Run: headless pygame with SDL's dummy video driver; simulated clock (each Clock.tick advances the game by its frame time, no real sleeping); random seed 0; keys injected as events and as key.get_pressed() state; no mouse input.
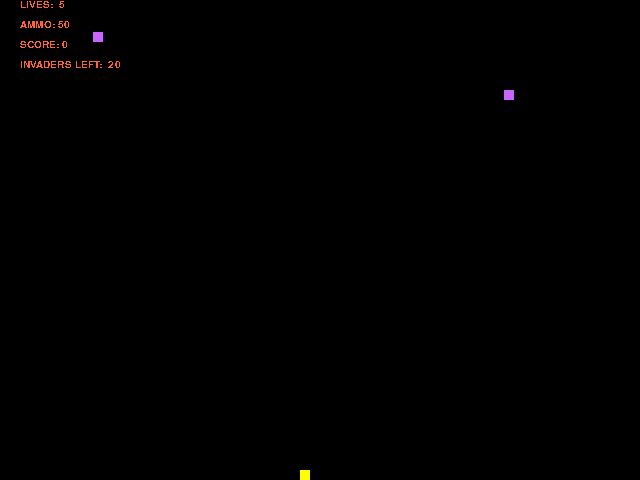
Frame 1 of 4 · flips 1–60 · no input
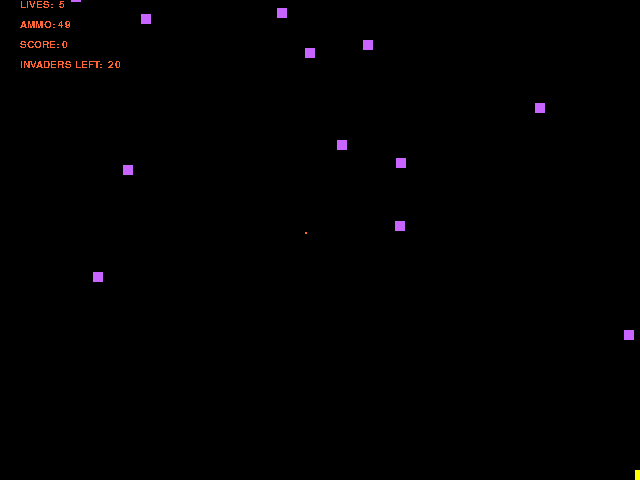
Frame 2 of 4 · flips 61–180 · tapped SPACE, RETURN · held RIGHT (→), D
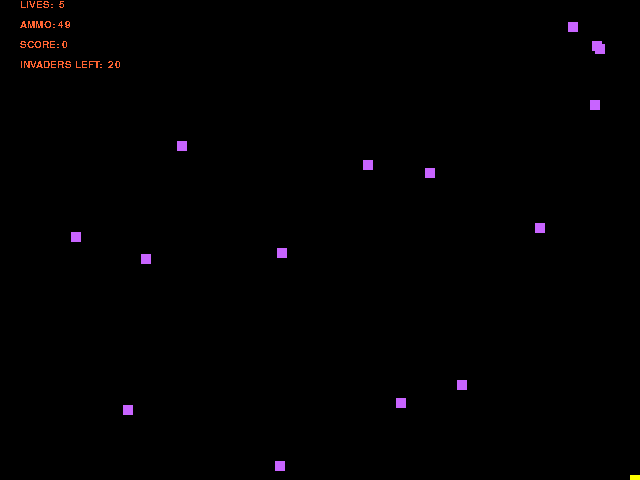
Frame 3 of 4 · flips 181–300 · held DOWN (↓), S
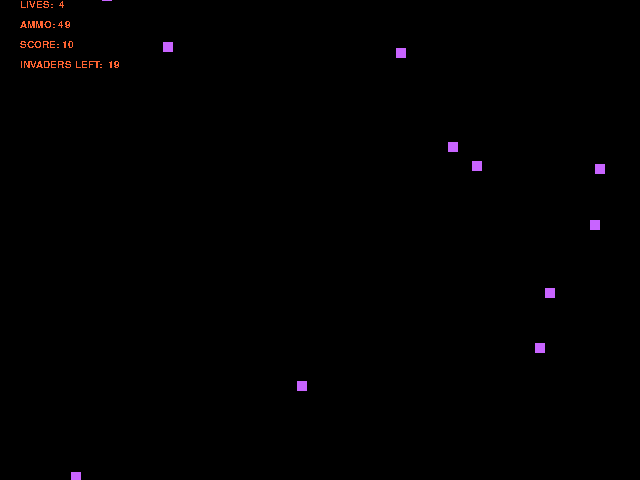
Frame 4 of 4 · flips 301–420 · held LEFT (←), A, UP (↑), W

The pygame program that drew these frames:

import pygame
import random
import math
from pygame.constants import K_DOWN
from pygame.display import set_palette, update
from pygame.event import pump
from pygame.sprite import spritecollide
from pygame.constants import K_UP
pygame.font.init()

#TODO: Improve movement.
#TODO: Make multiple levels.

# WASD is used to move and SPACE is used to shoot. <<<<<<<<<<<<<<<<<<<<<<<<<<<<<<<<<<<<<<<<<<<<<<<<<<<<<<<<<<<<<<<<<<<<<<<<<<<<<<<<<<<


# Colours:
BLACK = (0,0,0)
WHITE = (255,255,255)
BLUE = (50,50,255)
YELLOW = (255,255,0)
RED = (255,100, 50)
PURPLE = (200,100,255)

pygame.init()

# Blank Screen:
size = (640,480)
screen = pygame.display.set_mode(size)
bullets = 100

maxInvaderSpeed = 10

invaderGroup = pygame.sprite.Group() # A list of enemies.
bulletGroup = pygame.sprite.Group() # A list of bullets.
allSpritesGroup = pygame.sprite.Group() # A list of all sprites.


invaderCount = 20 # There will be 20 enemies.

playerMovePerFrame = 5 # The number of px the player will move per frame.

defaultFont = pygame.font.SysFont('Comic Sans MS', 15)

# The title of the new window:
pygame.display.set_caption("Invaders")


class GameLogic():

    def __init__(self):
        pass

    def startGame(self, allSpritesGroup):
        allSpritesGroup = []
        self.generateInvaders()
        self.generatePlayer(self)
        return allSpritesGroup

    def endGame(self):
        # Displays end message and awaits input to restart game.
        screen.fill(BLACK)
        defeatDisplay = defaultFont.render("GAME OVER \n  PRESS ESC TO RESTART", False, RED)
        screen.blit(defeatDisplay, (160, 200))

        for event in pygame.event.get():
            if event.type == pygame.KEYDOWN:
                if event.key == pygame.K_ESCAPE:    
                    for i in invaderGroup:
                        i.kill()
                    for j in bulletGroup:
                        j.kill()
                    self.myPlayer.kill()
                    GameLogic.startGame(GameLogic, allSpritesGroup)

    def generateInvaders():
        # Generates the invaders.
        for x in range(invaderCount):
            myInvader = Invaders(PURPLE, 10, 10, 1) # The enemies are blue, 10px squares with a speed if 1px/frame
            invaderGroup.add(myInvader) # Adds the new enemy to the group of enemy.
            allSpritesGroup.add(myInvader) # Adds the new snowflake to the group of all sprites.

    def generatePlayer(self):    
        # Generates the player.
        self.myPlayer = Player(YELLOW, 10, 10, 50) # The player is a 10px square.
        allSpritesGroup.add(self.myPlayer)


    def update(self):
        if self.myPlayer.alive:
            screen.fill(BLACK)

            allSpritesGroup.update()

            allSpritesGroup.draw(screen)
        else:
            self.endGame(self)
        pygame.display.flip()
        pygame.time.Clock().tick(60)

      



# Defines a class which is a sprite.
class Invaders(pygame.sprite.Sprite):
 

    def __init__(self, color, width, height, speed): # Constructor

        super().__init__() #Inherits from Sprite Class

        self.speed = speed
        self.xSpeed = speed * random.randrange(-1, 2)
        self.ySpeed = speed * random.randrange(1, 3)

        # Creates a sprite and fills it with 'color'.
        self.image = pygame.Surface([width,height])
        self.image.fill(color)

        # Sets the position of the sprite within the range.
        self.rect = self.image.get_rect()
        self.rect.x = random.randrange(30, 600)
        self.rect.y = random.randrange(-500, 0) 

    # Class update function 
    def update(self):
        if self.rect.y > 700:
            self.rect.y = -60
        elif self.rect.x <= 0 or self.rect.x >= 630:
            self.xSpeed = -self.xSpeed

        self.rect.x += self.xSpeed
        self.rect.y += self.ySpeed
       

class Player(pygame.sprite.Sprite):

    def __init__(self, color, width, height, bulletCount): # Constructor

        super().__init__() # Inherits from Sprite Class

        self.speed = 0  # The speed of the player is 0.
        self.xSpeed = self.speed
        self.ySpeed = self.speed
        
        self.lives = 5
        self.bulletCount = bulletCount
        self.score = 0

        self.width = width
        self.height = height

        self.quit = False

        self.alive = True

        # Creates a sprite and fills it with 'color'.
        self.image = pygame.Surface([width,height])
        self.image.fill(color)

        # Sets the starting location of the player.
        self.rect = self.image.get_rect()
        self.rect.x = 300
        self.rect.y =  470 
       
    def bulletShooter(self):
        # Shoots a bullet if there are any.
        if self.bulletCount > 0:
            myBullet = Bullet(self.rect.x + 0.5 * self.width, self.rect.y )
            bulletGroup.add(myBullet)
            allSpritesGroup.add(myBullet)

            self.bulletCount -= 1

    def playerScoreDisplayer(self): # TODO: Move this to the game class.
        # Displays information.
        myLives = defaultFont.render("LIVES:  {}".format(self.lives), False, RED)
        myBulletCount = defaultFont.render("AMMO: {}".format(self.bulletCount), False, RED)
        myScore = defaultFont.render("SCORE: {}".format(self.score), False, RED)
        myInvaderCount = defaultFont.render("INVADERS LEFT:  {}".format(len(invaderGroup)), False, RED)
        
        screen.blit(myLives, (20,0))
        screen.blit(myBulletCount, (20, 20))
        screen.blit(myScore, (20, 40))
        screen.blit(myInvaderCount, (20, 60))
        
    def decreaseLife(self):
        if self.lives > 1:
            self.lives -= 1
        else:
            self.alive = False

    def setScore(self, score):
        # Sets the score of the player.
        self.score = score
        

    def setPlayerSpeed(self, coordinate, speed):
        # Sets the player's speed, the direction of which is determined by the argument passed.
        if coordinate == "x":
            self.xSpeed = speed
        elif coordinate == "y":
            self.ySpeed = speed

    def update(self):

        # Gets the player input.
        self.playerInput()
        self.rect.x += self.xSpeed
        self.rect.y += self.ySpeed

        # Sets the player's score depending on the number of enemies left and displays it.
        self.setScore((invaderCount - len(invaderGroup)) * 10)
        self.playerScoreDisplayer()

        # Checks if any invader has collided with the player and removes that invader from the invader group.
        hitPlayerGroup = pygame.sprite.spritecollide(self, invaderGroup, True)
    
        # Calls the function that decreases the player's lives.
        for i in hitPlayerGroup:
            self.decreaseLife()


    def playerInput(self):

        # User Inputs:
        # Since the player can move up and down as well, the arguments include which axis to move the player in.
        for event in pygame.event.get():
            if event.type == pygame.QUIT:
                self.quit = True
            elif event.type == pygame.KEYDOWN:
                if event.key == pygame.K_a:
                    self.setPlayerSpeed("x",-5)
                if event.key == pygame.K_d:
                    self.setPlayerSpeed("x",5)
                if event.key == pygame.K_w:
                    self.setPlayerSpeed("y",-5)
                if event.key == pygame.K_s:
                    self.setPlayerSpeed("y",5)
                if event.key == pygame.K_SPACE:
                    self.bulletShooter()
            elif event.type == pygame.KEYUP:
                if event.key == pygame.K_a or event.key == pygame.K_d:
                    self.setPlayerSpeed("x",0)
                elif event.key == pygame.K_w or event.key == pygame.K_s:
                    self.setPlayerSpeed("y",0)

        # Ensures that the player cannot leave the screen:
        if self.rect.x < 0: self.rect.x = 0
        elif self.rect.x > 630: self.rect.x = 630

        if self.rect.y < 0: self.rect.x = 0
     
        elif self.rect.y > 470: self.rect.y = 470


class Bullet(pygame.sprite.Sprite):
    def __init__(self, xSpawn, ySpawn):
        super().__init__()

        self.speed = 2
        self.color = RED

        self.image = pygame.Surface([2,2])
        self.image.fill(self.color)
        self.rect = self.image.get_rect()

        self.rect.x = xSpawn
        self.rect.y = ySpawn

    def update(self):
        self.rect.y -= 2 #Moves up
        
        for i in bulletGroup: # Removes invaders which have been hit by bullets
            pygame.sprite.spritecollide(i, invaderGroup, True)
        



GameLogic.startGame(GameLogic, allSpritesGroup)
done = False

### This is the Game Loop:
while GameLogic.myPlayer.quit == False: 
    GameLogic.update(GameLogic)
pygame.quit()
